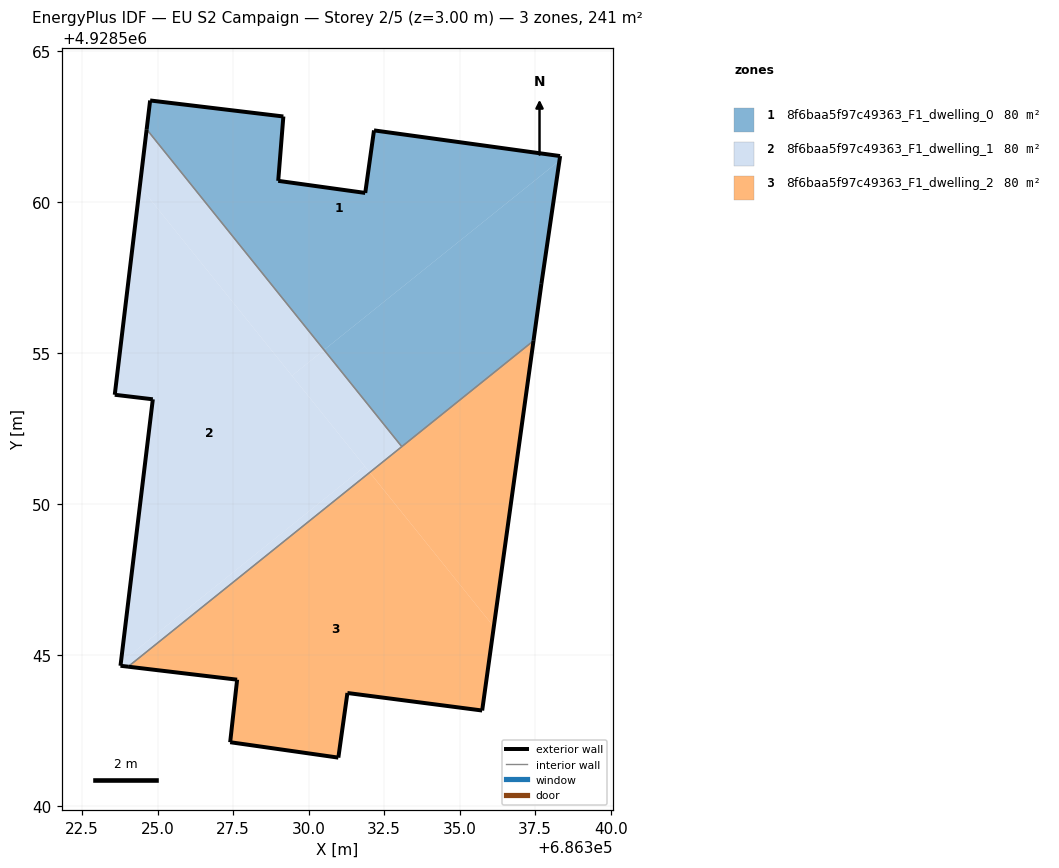
=== STOREY PLAN SPEC (per zone: floor XY polygon, exterior-wall plan segments, windows/doors) ===
zone 1: 8f6baa5f97c49363_F1_dwelling_0  (80.5 m²)
  floor: (686338.30, 4928561.36) (686338.32, 4928561.51) (686332.17, 4928562.36) (686331.88, 4928560.29) (686328.99, 4928560.69) (686329.17, 4928562.82) (686324.76, 4928563.35) (686324.64, 4928562.40) (686330.51, 4928555.10)
  floor: (686337.44, 4928555.40) (686337.70, 4928557.28) (686338.30, 4928561.36) (686330.51, 4928555.10) (686333.08, 4928551.90)
  exterior wall: (686324.64, 4928562.40) – (686324.76, 4928563.35)  [1.0 m]
  exterior wall: (686324.76, 4928563.35) – (686329.17, 4928562.82)  [4.4 m]
  exterior wall: (686329.17, 4928562.82) – (686328.99, 4928560.69)  [2.1 m]
  exterior wall: (686328.99, 4928560.69) – (686331.88, 4928560.29)  [2.9 m]
  exterior wall: (686331.88, 4928560.29) – (686332.17, 4928562.36)  [2.1 m]
  exterior wall: (686332.17, 4928562.36) – (686338.32, 4928561.51)  [6.2 m]
  exterior wall: (686338.32, 4928561.51) – (686337.70, 4928557.28)  [4.3 m]
  exterior wall: (686337.70, 4928557.28) – (686337.44, 4928555.40)  [1.9 m]
  interior walls: 2
zone 2: 8f6baa5f97c49363_F1_dwelling_1  (80.5 m²)
  floor: (686331.86, 4928551.24) (686324.41, 4928560.51) (686323.58, 4928553.61) (686324.84, 4928553.46) (686323.79, 4928544.75)
  floor: (686330.51, 4928555.10) (686324.64, 4928562.40) (686324.41, 4928560.51) (686329.45, 4928554.24)
  floor: (686332.02, 4928551.04) (686331.86, 4928551.24) (686323.79, 4928544.75) (686323.78, 4928544.64) (686324.03, 4928544.61)
  floor: (686333.08, 4928551.90) (686330.51, 4928555.10) (686329.45, 4928554.24) (686332.02, 4928551.04)
  exterior wall: (686323.78, 4928544.64) – (686324.84, 4928553.46)  [8.9 m]
  exterior wall: (686324.84, 4928553.46) – (686323.58, 4928553.61)  [1.3 m]
  exterior wall: (686323.58, 4928553.61) – (686324.64, 4928562.40)  [8.8 m]
  exterior wall: (686324.03, 4928544.61) – (686323.78, 4928544.64)  [0.3 m]
  interior walls: 2
zone 3: 8f6baa5f97c49363_F1_dwelling_2  (80.5 m²)
  floor: (686335.74, 4928543.16) (686336.13, 4928545.93) (686332.02, 4928551.04) (686324.03, 4928544.61) (686327.64, 4928544.18) (686327.41, 4928542.11) (686330.98, 4928541.60) (686331.29, 4928543.74)
  floor: (686336.13, 4928545.93) (686337.44, 4928555.40) (686332.02, 4928551.04)
  exterior wall: (686330.98, 4928541.60) – (686327.41, 4928542.11)  [3.6 m]
  exterior wall: (686327.41, 4928542.11) – (686327.64, 4928544.18)  [2.1 m]
  exterior wall: (686327.64, 4928544.18) – (686324.03, 4928544.61)  [3.6 m]
  exterior wall: (686337.44, 4928555.40) – (686335.74, 4928543.16)  [12.4 m]
  exterior wall: (686335.74, 4928543.16) – (686331.29, 4928543.74)  [4.5 m]
  exterior wall: (686331.29, 4928543.74) – (686330.98, 4928541.60)  [2.2 m]
  interior walls: 2

=== DERIVED (storey summary) ===
Building: EU S2 Campaign
Storey: 2 of 5  (floor level z = 3.00 m)
Storey gross floor area: 241.5 m²
Zones on this storey: 3
  - 8f6baa5f97c49363_F1_dwelling_0: floor 80.5 m²; exterior wall 24.9 m (74.8 m²); WWR 0.0%
  - 8f6baa5f97c49363_F1_dwelling_1: floor 80.5 m²; exterior wall 19.3 m (57.8 m²); WWR 0.0%
  - 8f6baa5f97c49363_F1_dwelling_2: floor 80.5 m²; exterior wall 28.3 m (85.0 m²); WWR 0.0%
Zone adjacency (shared interzone walls):
  - 8f6baa5f97c49363_F1_dwelling_0 ↔ 8f6baa5f97c49363_F1_dwelling_1
  - 8f6baa5f97c49363_F1_dwelling_0 ↔ 8f6baa5f97c49363_F1_dwelling_2
  - 8f6baa5f97c49363_F1_dwelling_1 ↔ 8f6baa5f97c49363_F1_dwelling_2